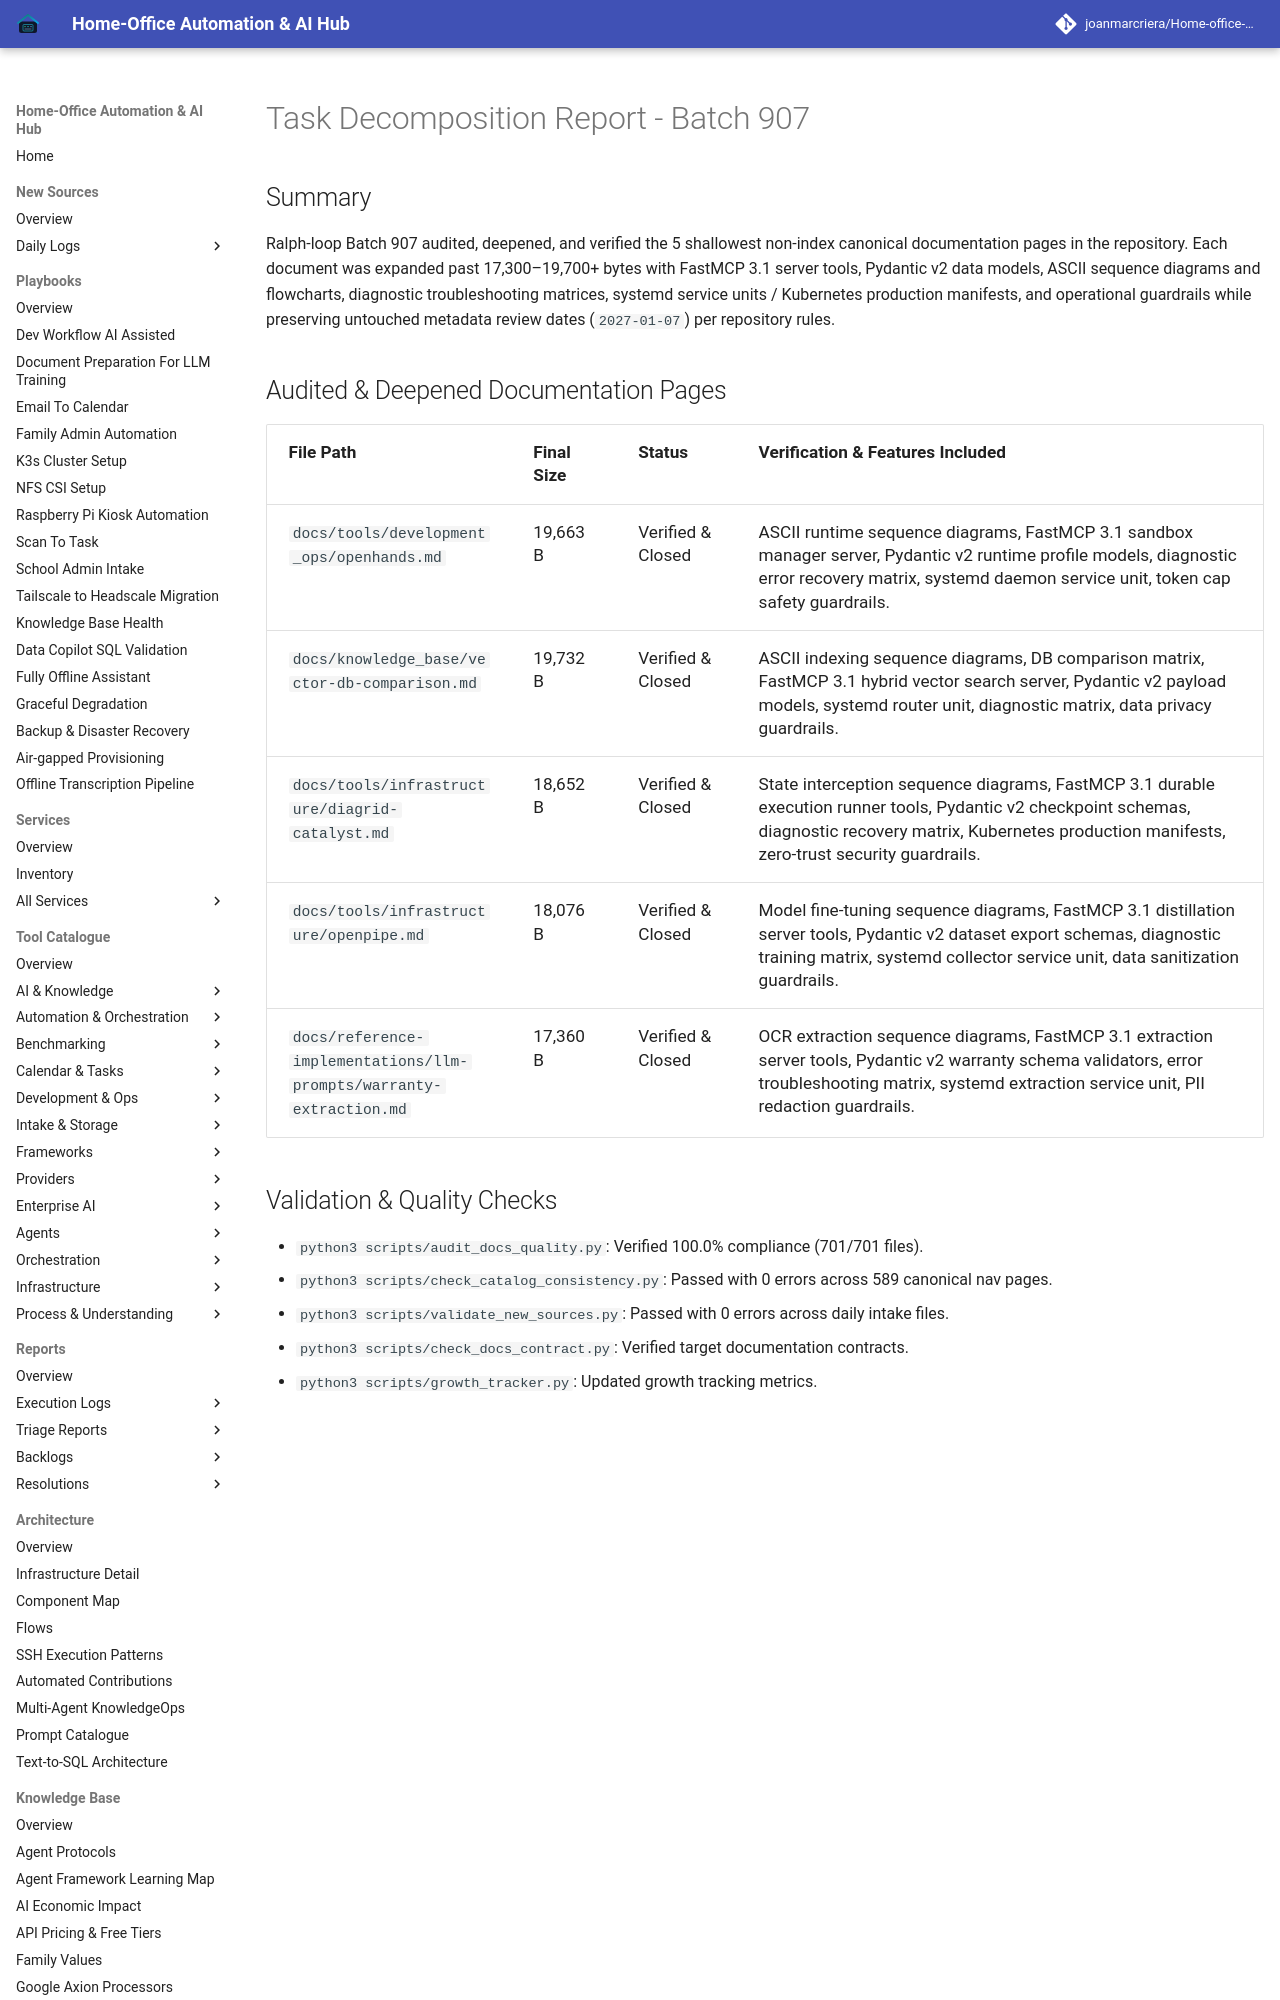

repository: joanmarcriera/Home-office-automations · page: reports/task-decomposition-batch-907/index.html · generator: mkdocs

# Task Decomposition Report - Batch 907

## Summary
Ralph-loop Batch 907 audited, deepened, and verified the 5 shallowest non-index canonical documentation pages in the repository. Each document was expanded past 17,300–19,700+ bytes with FastMCP 3.1 server tools, Pydantic v2 data models, ASCII sequence diagrams and flowcharts, diagnostic troubleshooting matrices, systemd service units / Kubernetes production manifests, and operational guardrails while preserving untouched metadata review dates (`2027-01-07`) per repository rules.
